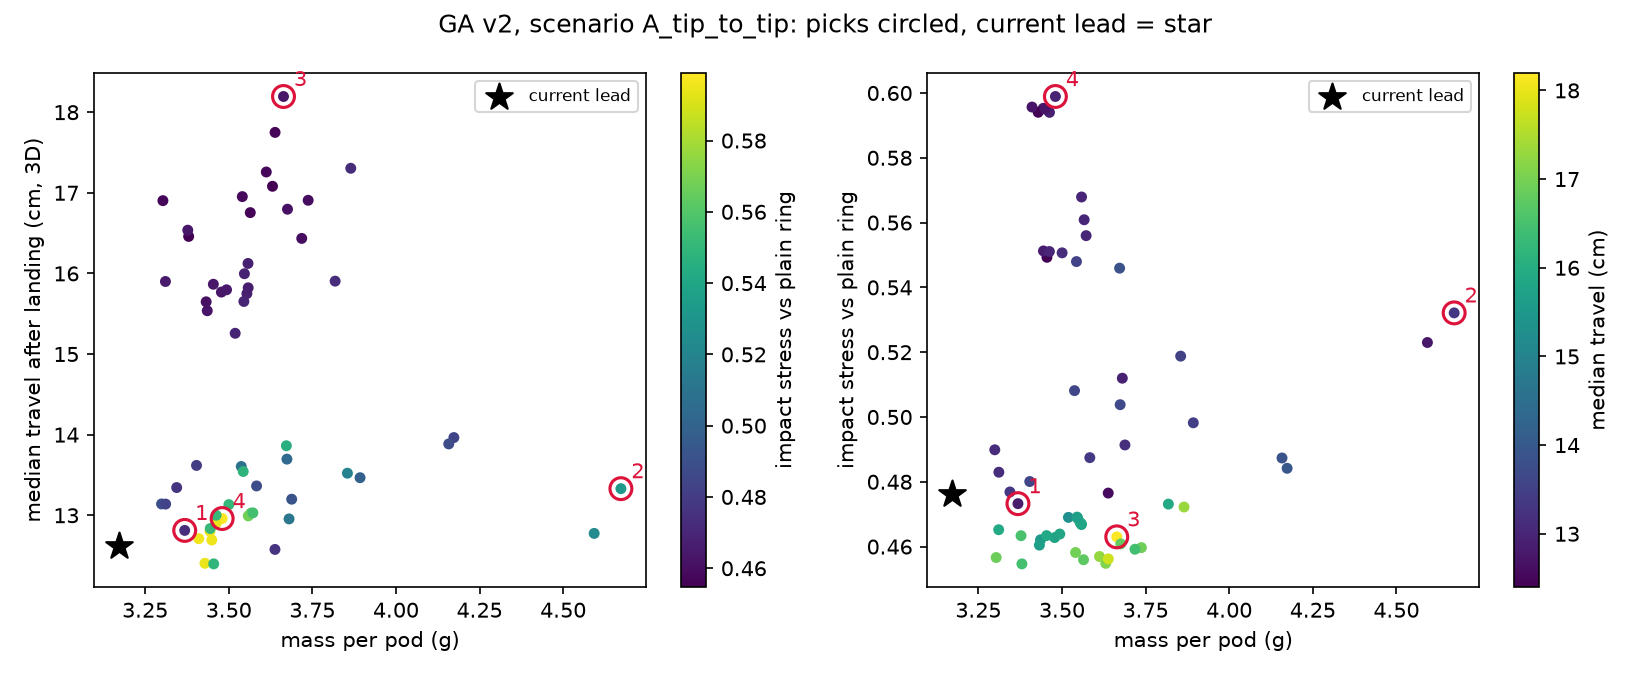

The data file committed next to this chart (first rows):
pick, meets_all_rules, D, hole, t_edge, dome, n, a, p, rim, mass_g, cost_aed_material, travel_median_cm, travel_p90_cm, on_edge_pct, stress_rel, cover_mm, wall_mm, narrowest_width_mm, max_thick_mm, tip_barrier_mm, sa_per_vol_1_per_mm
4, True, 26.13, 6.68, 7.811, 0.128, 6, 2.992, 1.087, 3.039, 3.48, 0.0104, 12.96, 34.81, 0.5, 0.5989, 4.034, 6.732, 23.46, 8.067, 7.773, 0.4874
, True, 26.17, 6.01, 8.376, 0.002875, 3, 2.996, 0.9234, 3.444, 3.631, 0.0109, 17.08, 39.87, 1.5, 0.4548, 4.191, 7.085, 23.23, 8.382, 6.057, 0.4531
, True, 26.27, 6.08, 7.728, 0.1702, 6, 2.953, 1.062, 3.167, 3.566, 0.0107, 13.03, 35.14, 0.5, 0.5609, 4.034, 7.143, 23.57, 8.069, 7.824, 0.4756
2, True, 29.35, 6.106, 7.797, 0.1742, 4, 2.949, 1.011, 3.423, 4.673, 0.014, 13.33, 31.07, 0.5, 0.5321, 4.073, 8.674, 24.42, 8.146, 8.216, 0.4261
, True, 25.41, 6.237, 7.797, 0.1759, 4, 2.983, 1.089, 3.143, 3.299, 0.0099, 13.14, 31.79, 4.0, 0.4899, 4.074, 6.601, 20.97, 8.149, 6.498, 0.4768
, True, 29.21, 6.02, 7.798, 0.1249, 4, 2.993, 1.06, 3.418, 4.593, 0.0138, 12.78, 30.13, 0.5, 0.523, 4.024, 8.6, 24.35, 8.047, 8.227, 0.4294
, True, 26.16, 6, 9.229, 0.1221, 4, 2.986, 1.088, 3.16, 4.173, 0.0125, 13.96, 34.94, 2.0, 0.4842, 4.737, 7.093, 21.64, 9.473, 6.204, 0.4288
, True, 26.73, 6.077, 8.141, 0.03654, 3, 2.994, 1.054, 3.147, 3.818, 0.0115, 15.9, 35.9, 1.5, 0.4731, 4.107, 7.333, 23.85, 8.214, 6.471, 0.4488
, True, 26.27, 6.619, 7.725, 0.1712, 6, 2.953, 0.9343, 3.167, 3.463, 0.0104, 12.9, 35.6, 0.0, 0.594, 4.034, 6.872, 23.4, 8.067, 7.742, 0.4855
, True, 26.87, 6.092, 8.122, 0.02306, 4, 2.948, 1.105, 3.04, 3.893, 0.0117, 13.47, 33.37, 3.0, 0.4982, 4.084, 7.442, 22.34, 8.168, 7.177, 0.4512
, True, 26.27, 6.186, 7.728, 0.17, 6, 2.953, 1.062, 3.142, 3.558, 0.0107, 12.99, 34.1, 0.5, 0.5679, 4.034, 7.09, 23.57, 8.068, 7.824, 0.4771
, True, 26.16, 6.009, 9.152, 0.1228, 4, 2.932, 1.088, 3.158, 4.158, 0.0125, 13.88, 34.6, 1.5, 0.4873, 4.699, 7.143, 21.68, 9.397, 6.258, 0.4294
, True, 26.17, 6.003, 8.376, 0.002875, 4, 2.973, 0.9234, 3.444, 3.638, 0.0109, 12.58, 31.96, 0.5, 0.4765, 4.191, 7.11, 21.34, 8.382, 6.578, 0.4572
, True, 25.57, 6, 7.813, 0.1234, 4, 2.984, 1.088, 3.224, 3.344, 0.01, 13.34, 31.59, 2.0, 0.4769, 4.03, 6.8, 21.11, 8.06, 6.614, 0.4732
, True, 26.02, 6.003, 7.847, 0.1276, 6, 2.949, 1.076, 3.414, 3.5, 0.0105, 13.13, 34.31, 1.0, 0.5507, 4.051, 7.058, 23.35, 8.102, 7.703, 0.4776
, True, 26.99, 6.007, 8.08, 0.03355, 3, 2.954, 0.9787, 3.187, 3.865, 0.0116, 17.3, 40.34, 1.0, 0.4722, 4.073, 7.539, 24.09, 8.147, 6.615, 0.4469
, True, 26.17, 6.003, 8.199, 0.008991, 3, 2.974, 0.9234, 3.444, 3.564, 0.0107, 16.75, 40.09, 0.5, 0.4559, 4.108, 7.109, 23.24, 8.216, 6.151, 0.4573
, True, 26.27, 6.004, 7.725, 0.1712, 6, 2.953, 1.062, 3.167, 3.572, 0.0107, 13.03, 34.11, 0.5, 0.556, 4.034, 7.181, 23.57, 8.067, 7.825, 0.4746
, True, 26.1, 6.01, 8.384, 0.002875, 6, 2.996, 1.048, 3.333, 3.672, 0.011, 13.86, 34.1, 2.5, 0.5459, 4.195, 7.05, 23.39, 8.39, 7.586, 0.4692
, True, 26.02, 6.003, 8.531, 0.03465, 3, 2.968, 1.076, 3.422, 3.737, 0.0112, 16.91, 37.97, 0.0, 0.4597, 4.3, 7.039, 23.19, 8.6, 5.987, 0.4466
, True, 25.53, 6, 8.085, 0.04488, 3, 2.957, 0.9795, 3.079, 3.38, 0.0101, 16.46, 38, 0.5, 0.4547, 4.087, 6.806, 22.66, 8.175, 5.911, 0.4659
, True, 26.16, 6.659, 7.794, 0.1343, 6, 2.985, 0.9863, 3.142, 3.444, 0.0103, 12.8, 34.14, 1.5, 0.5953, 4.032, 6.765, 23.36, 8.063, 7.727, 0.488
, True, 26.87, 6.483, 8.122, 0.02306, 4, 2.948, 1.105, 3.04, 3.855, 0.0116, 13.52, 32.03, 2.0, 0.5188, 4.084, 7.246, 22.34, 8.168, 7.177, 0.4563
1, True, 25.52, 6, 8.085, 0.02788, 4, 2.957, 0.979, 3.079, 3.368, 0.0101, 12.81, 30.28, 2.5, 0.4733, 4.07, 6.803, 20.88, 8.141, 6.464, 0.4719
, True, 26.16, 6.659, 7.794, 0.1343, 6, 2.985, 0.9872, 3.326, 3.429, 0.0103, 12.4, 36.75, 1.0, 0.5941, 4.032, 6.765, 23.36, 8.063, 7.728, 0.4885
, True, 25.41, 6.107, 7.797, 0.1759, 4, 2.983, 1.089, 3.143, 3.311, 0.0099, 13.14, 30.56, 2.0, 0.483, 4.074, 6.666, 20.97, 8.149, 6.498, 0.4748
, True, 26.26, 6.066, 8.126, 0.0005597, 4, 2.877, 1.105, 3.075, 3.688, 0.0111, 13.2, 32.65, 1.0, 0.4914, 4.063, 7.222, 21.84, 8.127, 6.947, 0.4589
, True, 26.69, 6.405, 7.819, 0.1141, 4, 2.997, 1.088, 3.197, 3.68, 0.011, 12.95, 31.17, 2.5, 0.512, 4.024, 7.147, 22.12, 8.048, 7.12, 0.463
, True, 26.02, 6.003, 7.797, 0.1276, 6, 2.949, 1.014, 3.423, 3.455, 0.0104, 12.4, 34.95, 1.5, 0.5493, 4.026, 7.058, 23.27, 8.053, 7.688, 0.4799
, True, 26.13, 6.654, 7.726, 0.1751, 6, 2.972, 0.9355, 3.157, 3.41, 0.0102, 12.71, 37.02, 1.5, 0.5957, 4.038, 6.765, 23.27, 8.076, 7.674, 0.4887
, True, 26.29, 6.02, 7.787, 0.1744, 4, 2.994, 1.089, 3.4, 3.583, 0.0107, 13.36, 30.98, 1.5, 0.4875, 4.068, 7.14, 21.76, 8.136, 6.895, 0.4615
, True, 26.12, 6.011, 8.273, 0.03684, 3, 2.996, 0.9739, 3.427, 3.612, 0.0108, 17.26, 37.28, 0.5, 0.4569, 4.174, 7.059, 23.21, 8.347, 6.076, 0.454
, True, 26.16, 6.657, 7.794, 0.1344, 6, 2.985, 1.04, 3.328, 3.449, 0.0103, 12.69, 36.94, 2.0, 0.595, 4.032, 6.765, 23.43, 8.063, 7.759, 0.4877
, True, 26.02, 6.002, 7.81, 0.1289, 3, 2.972, 1.091, 3.473, 3.478, 0.0104, 15.77, 34.26, 1.0, 0.4628, 4.034, 7.035, 23.19, 8.068, 6.242, 0.462
, True, 26.28, 6.431, 7.818, 0.1119, 4, 2.997, 1.088, 3.177, 3.538, 0.0106, 13.61, 31.63, 2.0, 0.5081, 4.021, 6.929, 21.75, 8.042, 6.939, 0.4694
, True, 25.99, 6.005, 7.772, 0.1785, 6, 2.988, 0.9472, 3.19, 3.445, 0.0103, 12.84, 34.77, 0.5, 0.5512, 4.065, 7.004, 23.15, 8.129, 7.591, 0.48
, True, 25.91, 6, 8.085, 0.04488, 6, 2.957, 1.073, 3.081, 3.543, 0.0106, 13.54, 35.78, 1.5, 0.548, 4.087, 6.996, 23.24, 8.175, 7.618, 0.4765
, True, 25.81, 6.002, 7.847, 0.1194, 3, 2.973, 1.368, 3.318, 3.519, 0.0106, 15.26, 32.47, 1.5, 0.469, 4.043, 6.933, 23.18, 8.086, 6.319, 0.4607
3, True, 26.17, 6.072, 8.374, 0.00102, 3, 2.957, 0.9394, 3.215, 3.664, 0.011, 18.19, 40.12, 0.5, 0.463, 4.188, 7.093, 23.27, 8.376, 6.098, 0.4527
, True, 26.12, 6.01, 8.437, 0.03938, 3, 2.996, 1.059, 3.444, 3.718, 0.0112, 16.43, 37.7, 0.5, 0.4592, 4.258, 7.06, 23.26, 8.516, 6.046, 0.4482
, True, 25.41, 6.012, 7.972, 0.1313, 4, 2.951, 1.089, 2.831, 3.404, 0.0102, 13.62, 31.32, 2.0, 0.4801, 4.117, 6.746, 20.99, 8.235, 6.469, 0.4694
, True, 26.15, 6.015, 7.858, 0.1189, 3, 2.952, 1.06, 3.22, 3.554, 0.0107, 15.75, 36.71, 0.0, 0.4674, 4.048, 7.117, 23.32, 8.096, 6.287, 0.4588
, True, 26.02, 6.003, 7.849, 0.1142, 3, 2.948, 1.076, 3.414, 3.493, 0.0105, 15.8, 37.44, 0.5, 0.4639, 4.039, 7.058, 23.2, 8.077, 6.245, 0.4613
, True, 26.13, 6, 7.798, 0.1247, 3, 2.949, 1.079, 3.046, 3.547, 0.0106, 16, 35.57, 0.5, 0.4687, 4.024, 7.115, 23.31, 8.047, 6.311, 0.4598
, True, 25.53, 6, 7.813, 0.1234, 3, 2.954, 0.9835, 3.221, 3.303, 0.0099, 16.9, 36.6, 1.5, 0.4566, 4.03, 6.812, 22.67, 8.06, 5.968, 0.4697
, True, 26.13, 6.005, 7.864, 0.1233, 3, 2.954, 1.077, 3.22, 3.558, 0.0107, 16.12, 34.94, 0.5, 0.4671, 4.055, 7.108, 23.3, 8.11, 6.277, 0.4584
, True, 26.12, 6.011, 8.08, 0.04152, 3, 2.993, 0.9751, 3.321, 3.541, 0.0106, 16.95, 37.82, 0.0, 0.4582, 4.082, 7.061, 23.21, 8.163, 6.165, 0.459
, True, 25.83, 6.002, 7.81, 0.1289, 3, 2.988, 1.091, 3.16, 3.436, 0.0103, 15.54, 35.82, 1.0, 0.4621, 4.034, 6.924, 23, 8.068, 6.143, 0.4641
, True, 25.83, 6.005, 7.856, 0.1189, 3, 2.952, 1.08, 3.22, 3.454, 0.0104, 15.87, 36.39, 0.0, 0.4634, 4.047, 6.962, 23.02, 8.094, 6.151, 0.4629
, True, 25.91, 6.006, 7.813, 0.1233, 6, 2.953, 1.077, 3.223, 3.462, 0.0104, 13, 35.4, 1.5, 0.5511, 4.03, 6.999, 23.25, 8.06, 7.675, 0.4803
, True, 26.13, 6, 7.864, 0.1233, 3, 2.954, 1.077, 3.22, 3.558, 0.0107, 15.82, 35.66, 0.0, 0.4668, 4.055, 7.11, 23.3, 8.11, 6.277, 0.4584
, True, 26.13, 6.007, 7.796, 0.1247, 3, 2.949, 1.079, 3.046, 3.545, 0.0106, 15.65, 35.84, 0.0, 0.4691, 4.023, 7.112, 23.31, 8.045, 6.312, 0.4599
, True, 26.28, 6.011, 8.251, 0.03465, 3, 2.984, 0.9885, 3.33, 3.676, 0.011, 16.8, 38.32, 0.5, 0.4608, 4.16, 7.152, 23.38, 8.32, 6.181, 0.4519
, True, 26.17, 6.01, 8.376, 0.002875, 3, 2.973, 0.9234, 3.444, 3.639, 0.0109, 17.75, 37.95, 1.5, 0.4562, 4.191, 7.108, 23.25, 8.382, 6.075, 0.4527
, True, 25.53, 6.152, 8.081, 0.08149, 3, 2.98, 0.979, 3.079, 3.377, 0.0101, 16.54, 39.55, 0.0, 0.4634, 4.122, 6.708, 22.64, 8.245, 5.859, 0.4668
, True, 25.41, 6.107, 7.794, 0.1759, 3, 2.981, 1.089, 3.141, 3.311, 0.0099, 15.9, 36.01, 1.0, 0.4652, 4.073, 6.668, 22.6, 8.146, 5.915, 0.4696
, True, 25.53, 6.073, 8.14, 0.07025, 3, 2.98, 1.054, 3.079, 3.432, 0.0103, 15.65, 36.12, 0.5, 0.4605, 4.14, 6.747, 22.69, 8.281, 5.889, 0.4633
, True, 26.61, 6.063, 7.454, 0.3597, 4, 2.988, 1.059, 3.041, 3.674, 0.011, 13.7, 32.34, 4.0, 0.5038, 4.087, 7.288, 22, 8.174, 6.991, 0.4571
